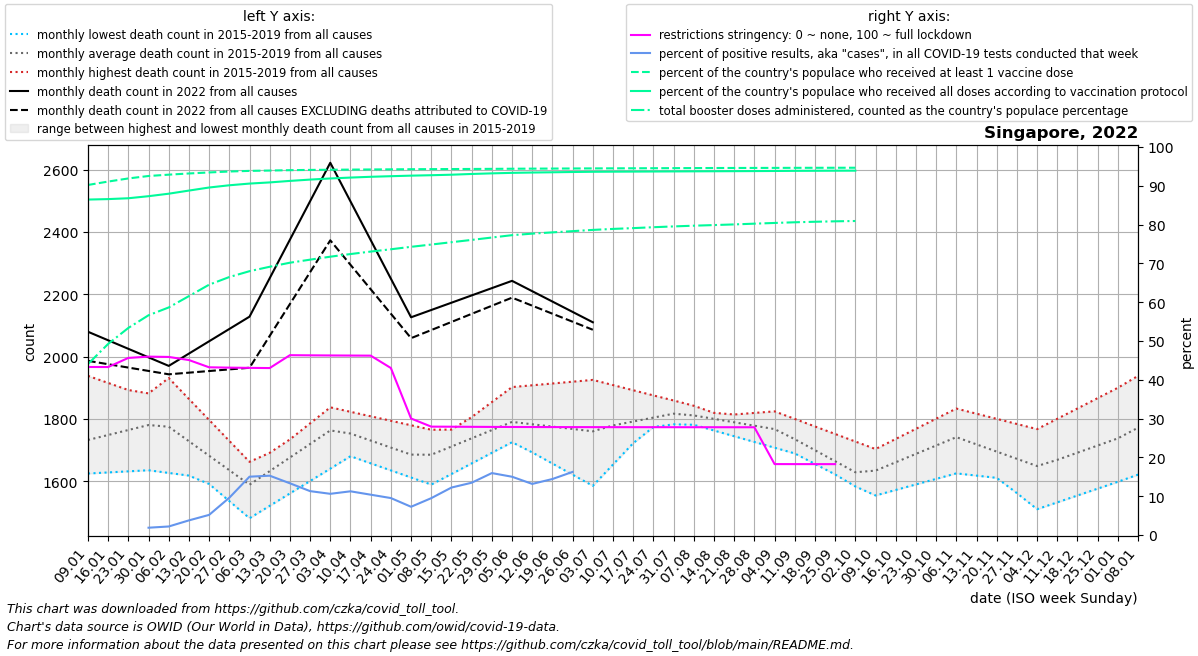

The data file committed next to this chart (first rows):
date, location, time_unit, time, deaths_2010_all_ages, deaths_2011_all_ages, deaths_2012_all_ages, deaths_2013_all_ages, deaths_2014_all_ages, deaths_2015_all_ages, deaths_2016_all_ages, deaths_2017_all_ages, deaths_2018_all_ages, deaths_2019_all_ages, deaths_2020_all_ages, deaths_2021_all_ages, deaths_2022_all_ages, new_deaths, new_cases_smoothed, new_tests_smoothed, positive_test_percent, stringency_index, people_vaccinated, people_fully_vaccinated
2022-01-09, Singapore, monthly, 1, , , , , , , 1624, 1632, 1734, 1938, 1933, 1856, 2080, 93.4, 3973, , , 43.3, 4919268, 4714172
2022-01-16, Singapore, monthly, 2, , , , , , , 1628, 1666, 1783, 1915, 1972, 1861, 2052, 76.8, 6012, , , 43.29, 4967133, 4720663
2022-01-23, Singapore, monthly, 3, , , , , , , 1632, 1700, 1833, 1892, 2012, 1866, 2025, 60.2, 12750, , , 45.64, 5010927, 4732601
2022-01-30, Singapore, monthly, 4, , , , , , , 1635, 1734, 1882, 1870, 2052, 1871, 1997, 43.6, 31149, 1651900, 1.886, 45.97, 5045267, 4761467
2022-02-06, Singapore, monthly, 5, , , , , , 1701, 1626, 1768, 1931, 1847, 2091, 1846, 1970, 27.0, 36995, 1679700, 2.202, 45.89, 5064015, 4796494
2022-02-13, Singapore, monthly, 6, , , , , , 1646, 1618, 1720, 1864, 1793, 2009, 1820, 2010, 61.25, 68862, 1818300, 3.774, 45.09, 5080866, 4840403
2022-02-20, Singapore, monthly, 7, , , , , , 1591, 1609, 1672, 1796, 1739, 1926, 1794, 2049, 95.5, 94770, 1841100, 5.19, 43.22, 5095160, 4883455
2022-02-27, Singapore, monthly, 8, , , , , , 1536, 1601, 1625, 1729, 1685, 1844, 1769, 2088, 129.8, 124899, 1343200, 9.608, 43.13, 5108296, 4914862
2022-03-06, Singapore, monthly, 9, , , , , , 1481, 1592, 1577, 1662, 1631, 1762, 1800, 2128, 164.0, 124658, 830100, 15.03, 43.07, 5117021, 4938748
2022-03-13, Singapore, monthly, 10, , , , , , 1521, 1639, 1628, 1691, 1682, 1788, 1831, 2252, 185.2, 112003, 732700, 15.29, 43.02, 5121874, 4955091
2022-03-20, Singapore, monthly, 11, , , , , , 1561, 1686, 1678, 1720, 1734, 1814, 1862, 2375, 206.5, 89645, 670500, 13.33, 46.34, 5127222, 4976249
2022-03-27, Singapore, monthly, 12, , , , , , 1600, 1733, 1728, 1749, 1786, 1839, 1893, 2498, 227.8, 65327, 576200, 11.31, 46.3, 5130751, 4994728
2022-04-03, Singapore, monthly, 13, , , , , , 1640, 1780, 1779, 1778, 1837, 1865, 1924, 2622, 249.0, 44346, 419800, 10.62, 46.27, 5133102, 5010603
2022-04-10, Singapore, monthly, 14, , , , , , 1680, 1756, 1750, 1756, 1823, 1891, 1928, 2498, 203.5, 32181, 285500, 11.27, 46.25, 5135127, 5023121
2022-04-17, Singapore, monthly, 15, , , , , , 1657, 1732, 1720, 1734, 1808, 1896, 1931, 2374, 158.0, 24693, 237500, 10.39, 46.22, 5137191, 5034073
2022-04-24, Singapore, monthly, 16, , , , , , 1634, 1708, 1690, 1712, 1794, 1902, 1934, 2250, 112.5, 22241, 233500, 9.526, 43.04, 5138887, 5042417
2022-05-01, Singapore, monthly, 17, , , , , , 1612, 1684, 1661, 1690, 1779, 1908, 1938, 2126, 67.0, 16053, 219200, 7.281, 30.02, 5140616, 5050251
2022-05-08, Singapore, monthly, 18, , , , , , 1589, 1693, 1709, 1668, 1765, 1913, 1945, 2149, 64.4, 19004, 200500, 9.5, 27.93, 5141873, 5056196
2022-05-15, Singapore, monthly, 19, , , , , , 1623, 1702, 1757, 1708, 1766, 1903, 1953, 2173, 61.8, 23702, 193800, 12.23, 27.91, 5142954, 5063446
2022-05-22, Singapore, monthly, 20, , , , , , 1657, 1710, 1806, 1748, 1766, 1894, 1960, 2196, 59.2, 25472, 189100, 13.48, 27.88, 5144173, 5073833
2022-05-29, Singapore, monthly, 21, , , , , , 1691, 1719, 1854, 1789, 1766, 1884, 1968, 2220, 56.6, 27625, 173200, 15.96, 27.86, 5145613, 5082362
2022-06-05, Singapore, monthly, 22, , , , , , 1725, 1728, 1902, 1829, 1767, 1874, 1975, 2243, 54.0, 24332, 162200, 15.02, 27.84, 5147345, 5089329
2022-06-12, Singapore, monthly, 23, , , , , , 1745, 1692, 1908, 1809, 1759, 1851, 1966, 2210, 46.5, 22233, 168800, 13.17, 27.83, 5148734, 5093994
2022-06-19, Singapore, monthly, 24, , , , , , 1766, 1656, 1914, 1788, 1751, 1829, 1956, 2176, 39.0, 24246, 168000, 14.43, 27.82, 5149781, 5097603
2022-06-26, Singapore, monthly, 25, , , , , , 1786, 1621, 1919, 1768, 1743, 1806, 1946, 2143, 31.5, 34036, 24000, 16.27, 27.81, 5151012, 5101397
2022-07-03, Singapore, monthly, 26, , , , , , 1807, 1585, 1925, 1748, 1735, 1784, 1937, 2110, 24.0, 52387, , , 27.8, 5152111, 5104569
2022-07-10, Singapore, monthly, 27, , , , , , 1827, 1654, 1908, 1757, 1749, 1761, 1952, , 39.75, 61640, , , 27.79, 5153055, 5106015
2022-07-17, Singapore, monthly, 28, , , , , , 1816, 1722, 1892, 1765, 1763, 1760, 1968, , 55.5, 62471, , , 27.79, 5153841, 5107124
2022-07-24, Singapore, monthly, 29, , , , , , 1804, 1790, 1875, 1774, 1776, 1760, 1983, , 71.25, 67186, , , 27.79, 5154763, 5108372
2022-07-31, Singapore, monthly, 30, , , , , , 1792, 1859, 1859, 1782, 1790, 1760, 1998, , 87.0, 58505, , , 27.79, 5155718, 5109671
2022-08-07, Singapore, monthly, 31, , , , , , 1781, 1837, 1842, 1791, 1804, 1759, 1992, , 88.0, 47936, , , 27.78, 5156631, 5110869
2022-08-14, Singapore, monthly, 32, , , , , , 1763, 1814, 1819, 1795, 1809, 1779, 1986, , 89.0, 38515, , , 27.78, 5157452, 5112039
2022-08-21, Singapore, monthly, 33, , , , , , 1744, 1792, 1796, 1798, 1814, 1799, 1979, , 90.0, 28895, , , 27.77, 5158129, 5113150
2022-08-28, Singapore, monthly, 34, , , , , , 1726, 1769, 1774, 1802, 1819, 1820, 1973, , 91.0, 18756, , , 27.77, 5158647, 5114340
2022-09-04, Singapore, monthly, 35, , , , , , 1707, 1747, 1751, 1806, 1824, 1840, 1967, , 92.0, 14235, , , 18.28, 5159187, 5115823
2022-09-11, Singapore, monthly, 36, , , , , , 1689, 1706, 1711, 1768, 1800, 1860, 1966, , 75.5, 13315, , , 18.27, 5159948, 5117554
2022-09-18, Singapore, monthly, 37, , , , , , 1655, 1665, 1670, 1730, 1776, 1833, 1966, , 59.0, 14954, , , 18.27, 5160476, 5118693
2022-09-25, Singapore, monthly, 38, , , , , , 1622, 1624, 1630, 1693, 1751, 1806, 1966, , 42.5, 15405, , , 18.27, 5160981, 5119658
2022-10-02, Singapore, monthly, 39, , , , , , 1588, 1583, 1590, 1655, 1727, 1778, 1965, , 26.0, 19594, , , , 5161292, 5120308
2022-10-09, Singapore, monthly, 40, , , , , , 1554, 1610, 1624, 1679, 1703, 1751, 2097, , 22.0, 7268, , , , , 
2022-10-16, Singapore, monthly, 41, , , , , , 1572, 1636, 1658, 1702, 1736, 1756, 2228, , , , , , , , 
2022-10-23, Singapore, monthly, 42, , , , , , 1590, 1663, 1691, 1726, 1768, 1760, 2360, , , , , , , , 
2022-10-30, Singapore, monthly, 43, , , , , , 1607, 1689, 1725, 1749, 1800, 1765, 2492, , , , , , , , 
2022-11-06, Singapore, monthly, 44, , , , , , 1625, 1716, 1759, 1773, 1833, 1770, 2463, , , , , , , , 
2022-11-13, Singapore, monthly, 45, , , , , , 1618, 1664, 1736, 1756, 1816, 1770, 2435, , , , , , , , 
2022-11-20, Singapore, monthly, 46, , , , , , 1611, 1613, 1712, 1738, 1800, 1770, 2406, , , , , , , , 
2022-11-27, Singapore, monthly, 47, , , , , , 1603, 1562, 1689, 1720, 1784, 1771, 2378, , , , , , , , 
2022-12-04, Singapore, monthly, 48, , , , , , 1596, 1510, 1666, 1703, 1767, 1771, 2349, , , , , , , , 
2022-12-11, Singapore, monthly, 49, , , , , , 1589, 1532, 1671, 1750, 1800, 1771, 2288, , , , , , , , 
2022-12-18, Singapore, monthly, 50, , , , , , 1597, 1554, 1676, 1797, 1833, 1791, 2228, , , , , , , , 
2022-12-25, Singapore, monthly, 51, , , , , , 1605, 1576, 1680, 1844, 1867, 1811, 2168, , , , , , , , 
2023-01-01, Singapore, monthly, 52, , , , , , 1613, 1598, 1685, 1891, 1900, 1831, 2107, , , , , , , , 
2023-01-08, Singapore, monthly, 1, , , , , , 1621, 1632, 1734, 1938, 1933, 1851, 2080, , , , , , , , 
